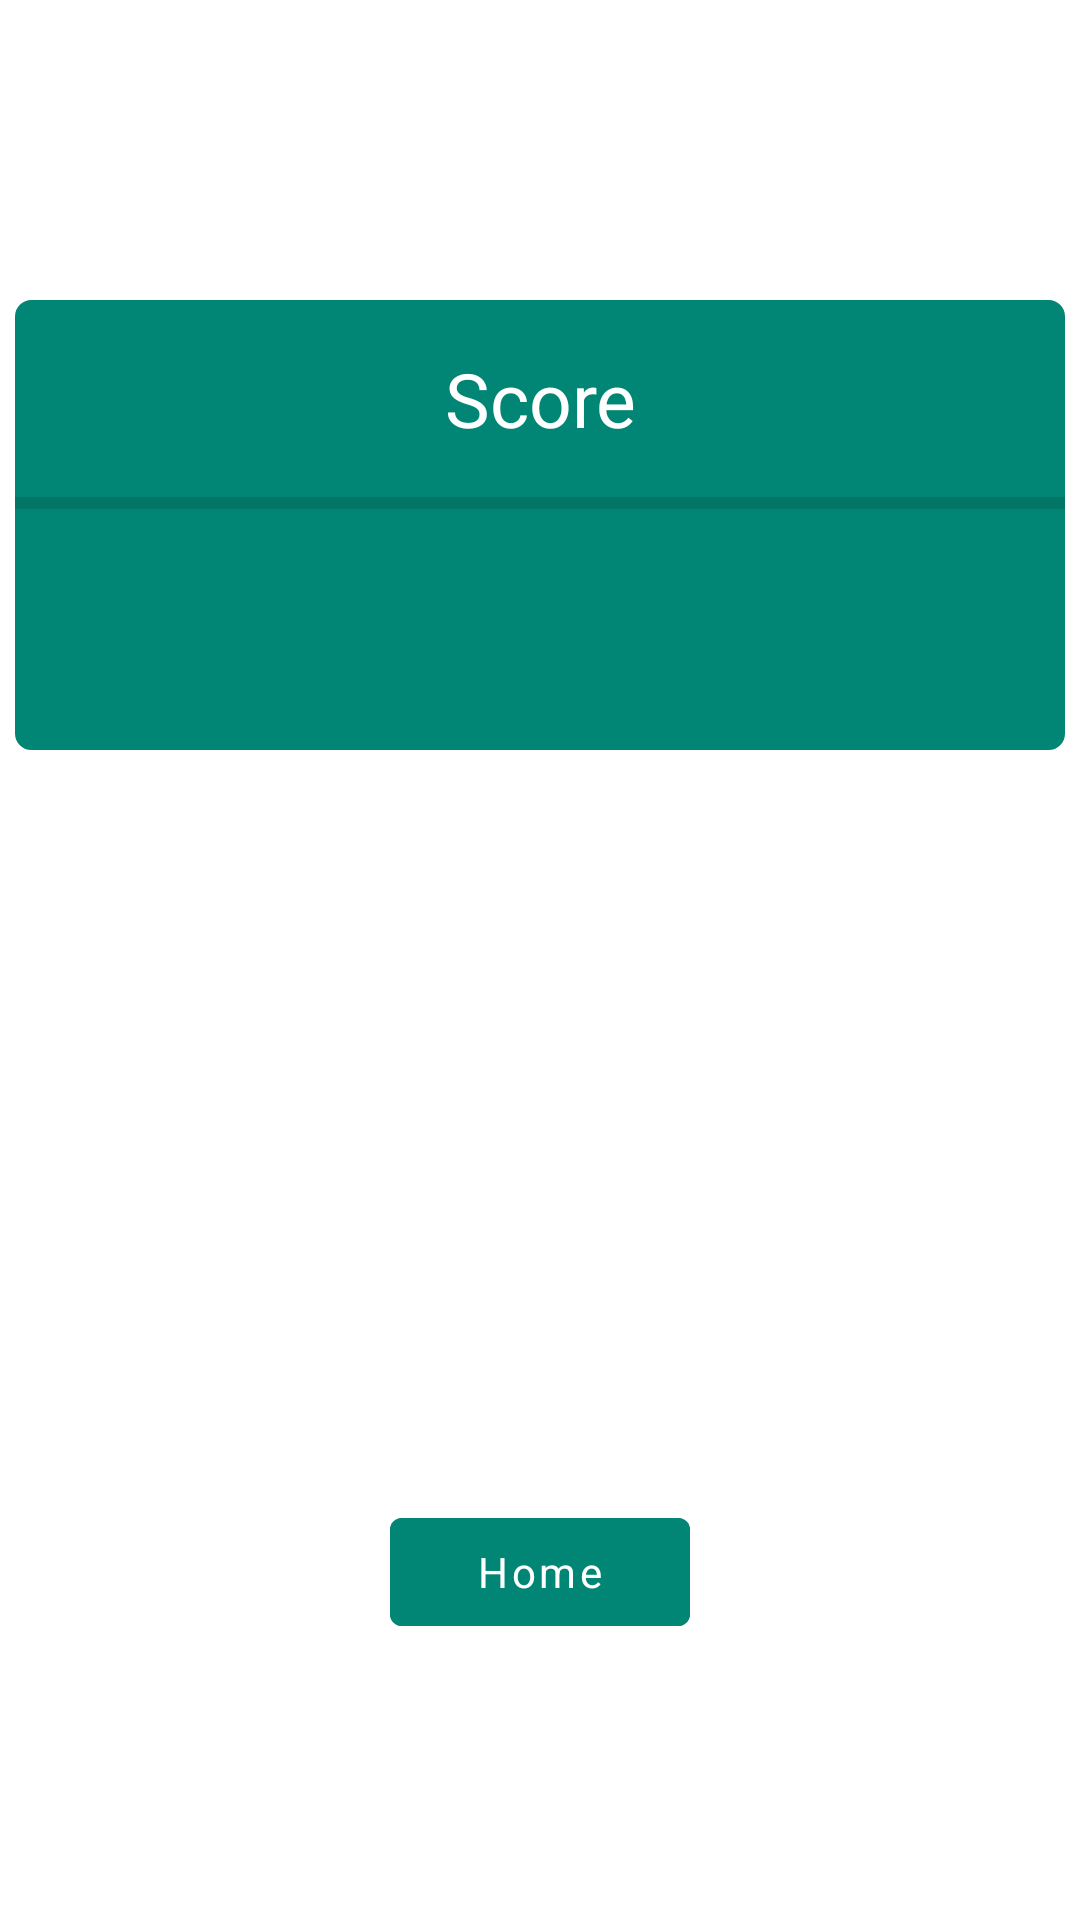

Reconstruct the res/layout file that produces this screen, plus the resources it refers to.
<!-- AndroidManifest.xml: application theme AppTheme -->
<!-- res/layout/activity_score.xml -->
<?xml version="1.0" encoding="utf-8"?>
<LinearLayout xmlns:android="http://schemas.android.com/apk/res/android"
    xmlns:tools="http://schemas.android.com/tools"
    android:layout_width="match_parent"
    android:layout_height="match_parent"
    android:orientation="vertical"
    android:background="@drawable/background"
    tools:context=".Activities.Score">

    <LinearLayout
        android:layout_width="match_parent"
        android:layout_height="150dp"
        android:orientation="vertical"
        android:background="@drawable/edit_field"
        android:layout_marginTop="100dp"
        android:layout_marginStart="5dp"
        android:layout_marginEnd="5dp"
        android:backgroundTint="@color/colorPrimaryDark">


        <com.google.android.material.textview.MaterialTextView
            style="@style/TextAppearance.AppCompat.Body1"
            android:layout_width="match_parent"
            android:layout_height="wrap_content"
            android:gravity="center_horizontal"
            android:padding="16dp"
            android:text="Score"
            android:textColor="@color/white"
            android:textSize="25sp" />

        <View
            android:id="@+id/divider"
            android:layout_width="match_parent"
            android:layout_height="4dp"
            android:background="?android:listDivider"
            android:backgroundTint="@color/black"/>

        <com.google.android.material.textview.MaterialTextView
            android:id="@+id/score"
            style="@style/TextAppearance.AppCompat.Body1"
            android:layout_width="match_parent"
            android:layout_height="wrap_content"
            android:gravity="center_horizontal"
            android:padding="16dp"
            android:text=""
            android:textColor="@color/white"
            android:textSize="30sp" />

    </LinearLayout>


    <com.google.android.material.button.MaterialButton
        android:id="@+id/home"
        style="@style/Widget.MaterialComponents.Button.UnelevatedButton"
        android:layout_width="100dp"
        android:layout_height="wrap_content"
        android:layout_gravity="center_horizontal"
        android:layout_marginTop="250dp"
        android:backgroundTint="@color/colorPrimaryDark"
        android:text="Home"
        android:textAllCaps="false" />


</LinearLayout>
<!-- resources referenced by this layout -->
<resources>
  <color name="black">#000000</color>
  <color name="colorPrimaryDark">#018675</color>
  <color name="white">#ffffff</color>
  <!-- drawable edit_field (drawable) -->
  <?xml version="1.0" encoding="utf-8"?>
  <shape xmlns:android="http://schemas.android.com/apk/res/android">
  
      
      <stroke android:width="1dp"
          android:color="@color/black"/>
      <corners android:radius="5dp"/>
      <size android:width="200dp"
          android:height="40dp"/>
  
  </shape>
  <style name="AppTheme" parent="Theme.MaterialComponents.Light.DarkActionBar">
          
          <item name="colorPrimary">@color/colorPrimaryDark</item>
          <item name="colorPrimaryDark">@color/colorPrimary</item>
          <item name="colorAccent">@color/black</item>
          <item name="fontFamily">@font/heebo</item>
      </style>
  <color name="colorPrimary">#069787</color>
</resources>
